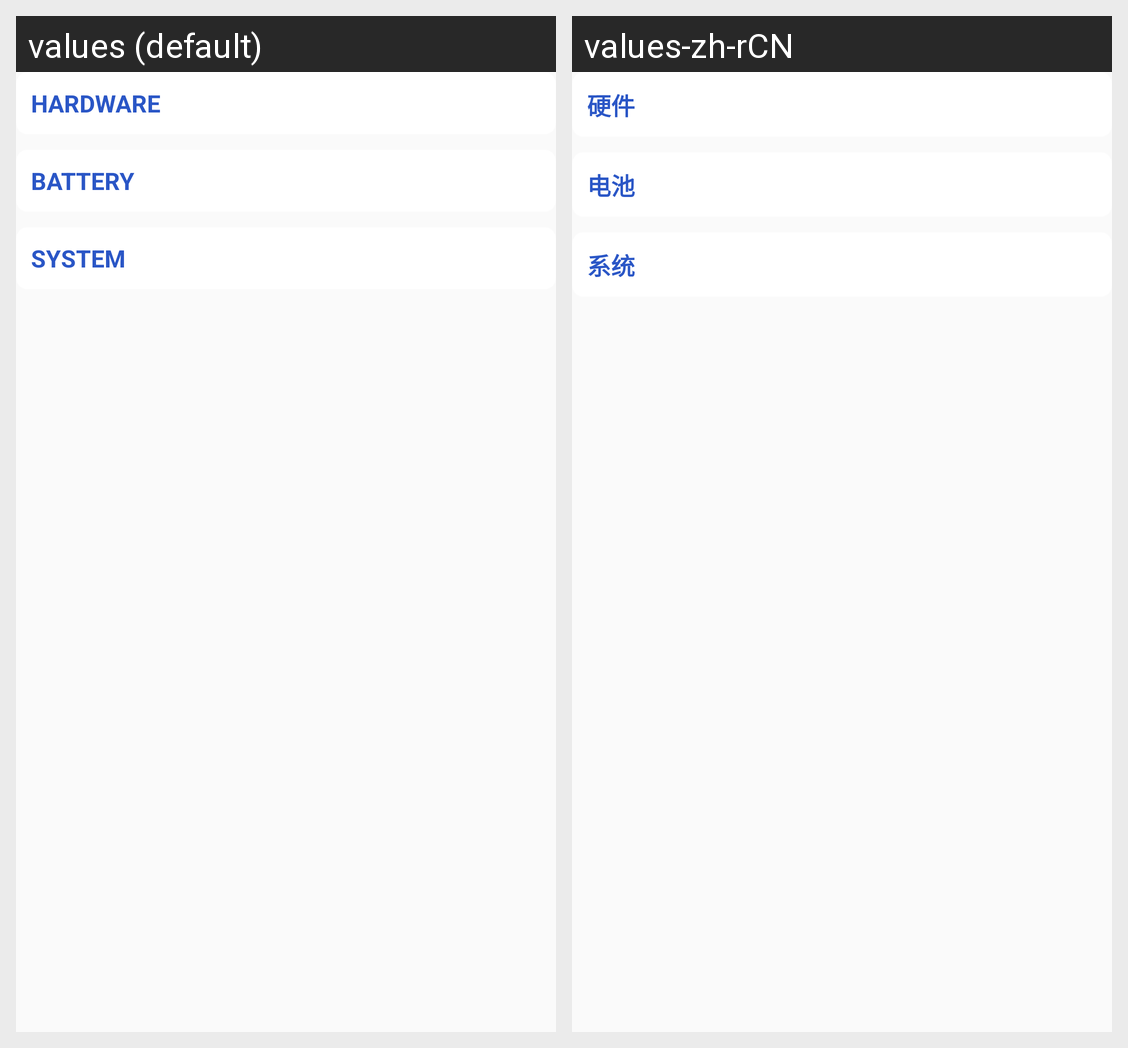

For this localized Android screen grid, give each drawn string resource with its value in every locale shown.
Android screen res/layout/fragment_device.xml rendered under 2 locales, left to right: values (default), values-zh-rCN. Device: Nexus 5 (rendered at 1080×1920; each locale shown at half size, 540×960, under a caption strip naming it); theme AppTheme.
Strings drawn on this screen, with the default value and each locale's value (text and hints the layout hard-codes, and strings that could not be matched under every locale, appear in the picture but are not listed):

hardware
  values: HARDWARE
  values-zh-rCN: 硬件

battery
  values: BATTERY
  values-zh-rCN: 电池

system
  values: SYSTEM
  values-zh-rCN: 系统
